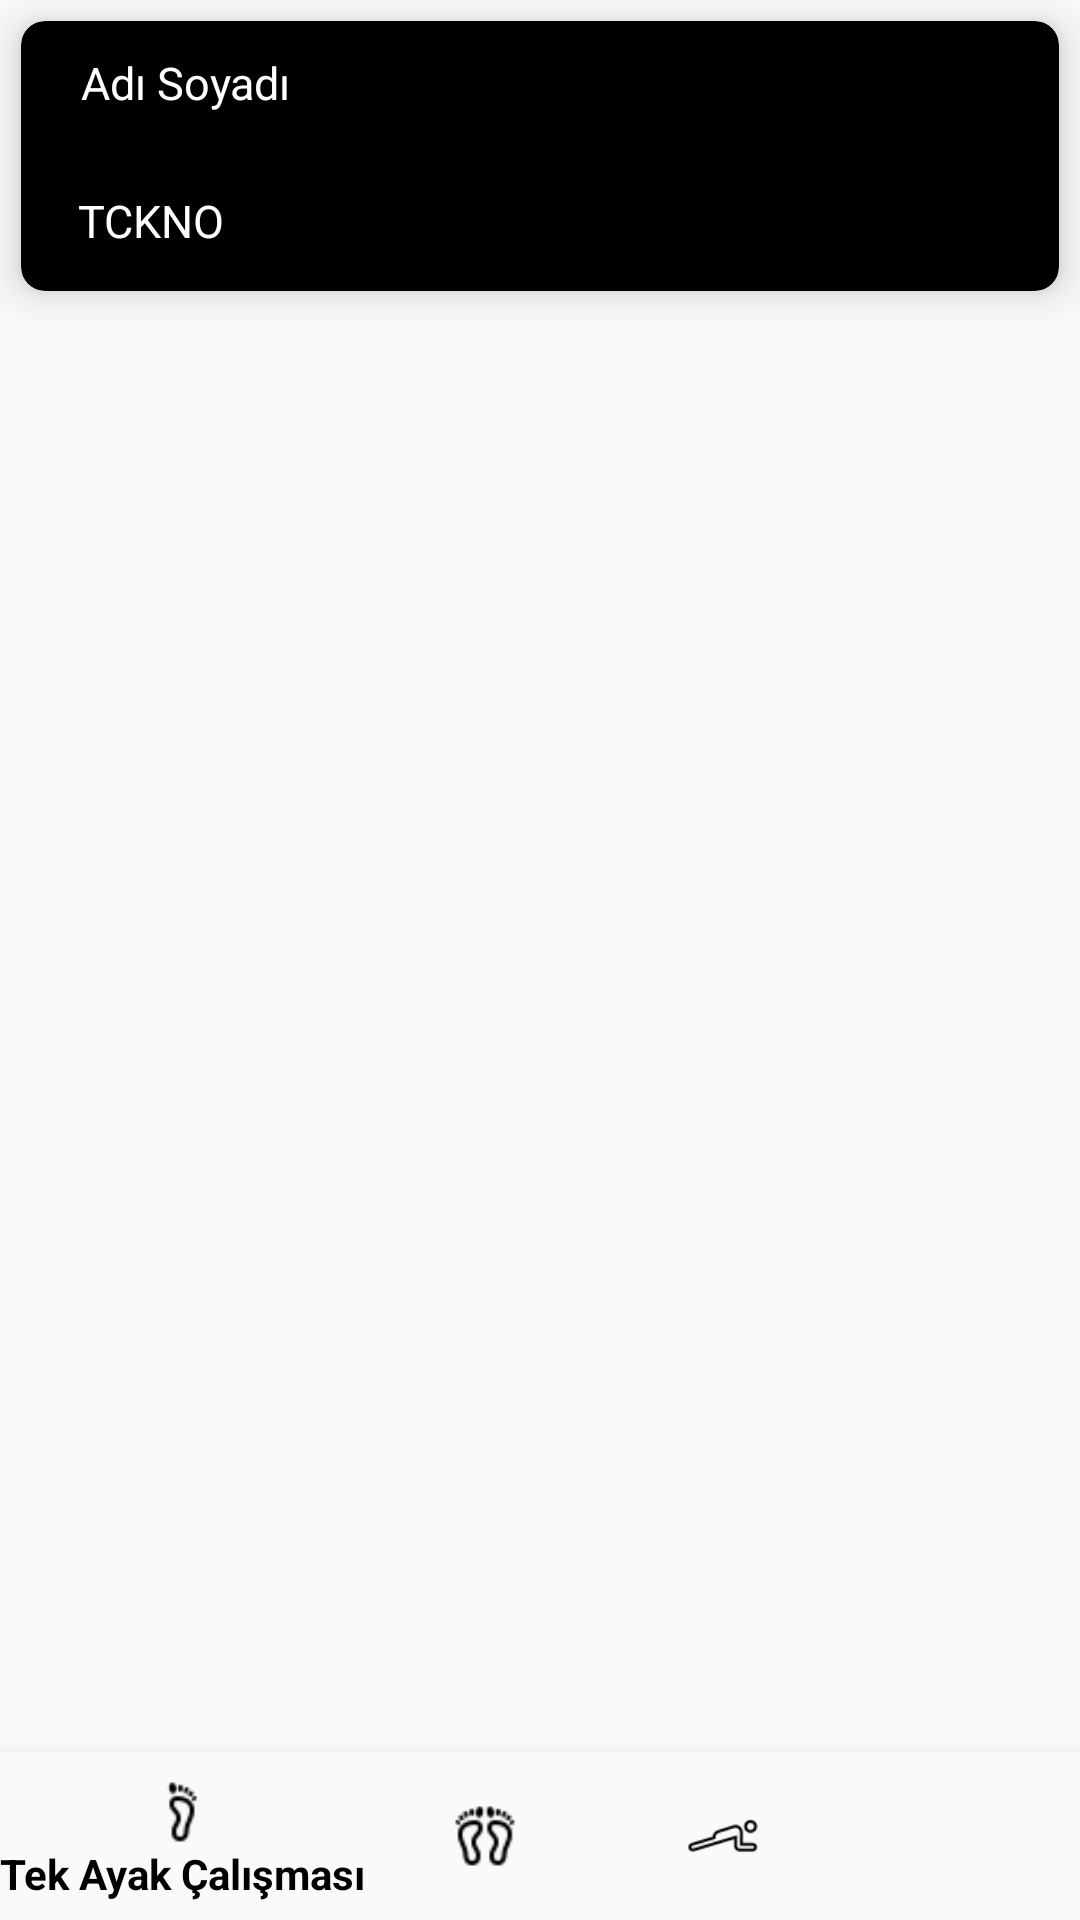

This screen was rendered from an Android layout file. Write that file and the resources it references.
<!-- AndroidManifest.xml: application theme AppTheme -->
<!-- res/layout/activity_main.xml -->
<?xml version="1.0" encoding="utf-8"?>
<RelativeLayout xmlns:android="http://schemas.android.com/apk/res/android"
    xmlns:app="http://schemas.android.com/apk/res-auto"
    xmlns:tools="http://schemas.android.com/tools"
    android:layout_width="match_parent"
    android:layout_height="match_parent"
    tools:context=".MainActivity">


        <android.support.v7.widget.CardView
            android:layout_width="match_parent"
            android:layout_height="90dp"
            android:layout_margin="7dp"
            app:cardElevation="8dp"
            app:cardCornerRadius="8dp"
            app:cardBackgroundColor="@android:color/black"
            android:id="@+id/cardview">


            <android.support.constraint.ConstraintLayout
                android:layout_width="match_parent"
                android:layout_height="match_parent"
                app:layout_constraintBottom_toBottomOf="@+id/nameText"
                app:layout_constraintTop_toBottomOf="@+id/nameText">

                <EditText
                    android:id="@+id/nameText"
                    android:layout_width="95dp"
                    android:layout_height="38dp"
                    android:layout_alignStart="@+id/cardview"
                    android:layout_alignParentTop="true"
                    android:layout_marginStart="16dp"
                    android:layout_marginEnd="8dp"
                    android:ems="10"
                    android:hint="Adı Soyadı"
                    android:inputType="textPersonName"
                    android:textColor="@android:color/white"
                    android:textColorHint="@android:color/white"
                    android:textSize="15dp"
                    app:layout_constraintEnd_toEndOf="parent"
                    app:layout_constraintHorizontal_bias="0.0"
                    app:layout_constraintStart_toStartOf="parent"
                    tools:ignore="MissingConstraints,NotSibling"
                    tools:layout_editor_absoluteY="0dp" />

                <EditText
                    android:id="@+id/tckNoText"
                    android:layout_width="95dp"
                    android:layout_height="38dp"
                    android:layout_alignStart="@+id/cardview"
                    android:layout_alignParentTop="true"
                    android:layout_marginStart="8dp"
                    android:layout_marginEnd="8dp"
                    android:ems="10"
                    android:hint="TCKNO"
                    android:inputType="textPersonName"
                    android:textColor="@android:color/white"
                    android:textColorHint="@android:color/white"
                    android:textSize="15dp"
                    app:layout_constraintBottom_toBottomOf="parent"
                    app:layout_constraintEnd_toEndOf="parent"
                    app:layout_constraintHorizontal_bias="0.03"
                    app:layout_constraintStart_toStartOf="parent"
                    app:layout_constraintTop_toBottomOf="@+id/nameText"
                    app:layout_constraintVertical_bias="0.571"
                    tools:ignore="MissingConstraints,NotSibling" />

                <ImageView
                    android:id="@+id/imageView"
                    android:layout_width="50dp"
                    android:layout_height="34dp"
                    android:layout_marginStart="8dp"
                    android:layout_marginTop="8dp"
                    android:layout_marginEnd="8dp"
                    android:layout_marginBottom="8dp"
                    android:contentDescription="TODO"
                    android:onClick="infoPrinter"
                    app:layout_constraintBottom_toBottomOf="parent"
                    app:layout_constraintEnd_toEndOf="parent"
                    app:layout_constraintHorizontal_bias="0.124"
                    app:layout_constraintStart_toEndOf="@+id/tckNoText"
                    app:layout_constraintTop_toTopOf="parent"
                    app:srcCompat="@drawable/ic_local_printshop_black_24dp"
                    tools:ignore="VectorDrawableCompat" />
            </android.support.constraint.ConstraintLayout>
        </android.support.v7.widget.CardView>


    <FrameLayout
        android:id="@+id/fragment_container"
        android:layout_width="match_parent"
        android:layout_height="match_parent"
        android:layout_above="@id/bottom_navigation"
        android:layout_alignParentStart="true"
        android:layout_marginBottom="0dp" />

  <android.support.design.widget.BottomNavigationView
      android:id="@+id/bottom_navigation"
      android:layout_width="match_parent"
      android:layout_height="wrap_content"
      android:layout_alignParentBottom="true"
      app:menu="@menu/bottom_navigation"
      android:background="?android:attr/windowBackground"
      app:itemIconTint="@android:color/black"
      app:itemTextColor="@android:color/black"></android.support.design.widget.BottomNavigationView>

</RelativeLayout>
<!-- resources referenced by this layout -->
<resources>
  <style name="AppTheme" parent="Theme.AppCompat.Light.NoActionBar">
          
          <item name="colorPrimary">@color/colorPrimary</item>
          <item name="colorPrimaryDark">@color/colorPrimaryDark</item>
          <item name="colorAccent">@color/colorAccent</item>
      </style>
  <color name="colorPrimary">#24C019</color>
  <color name="colorPrimaryDark">#00574B</color>
  <color name="colorAccent">#D81B60</color>
</resources>
